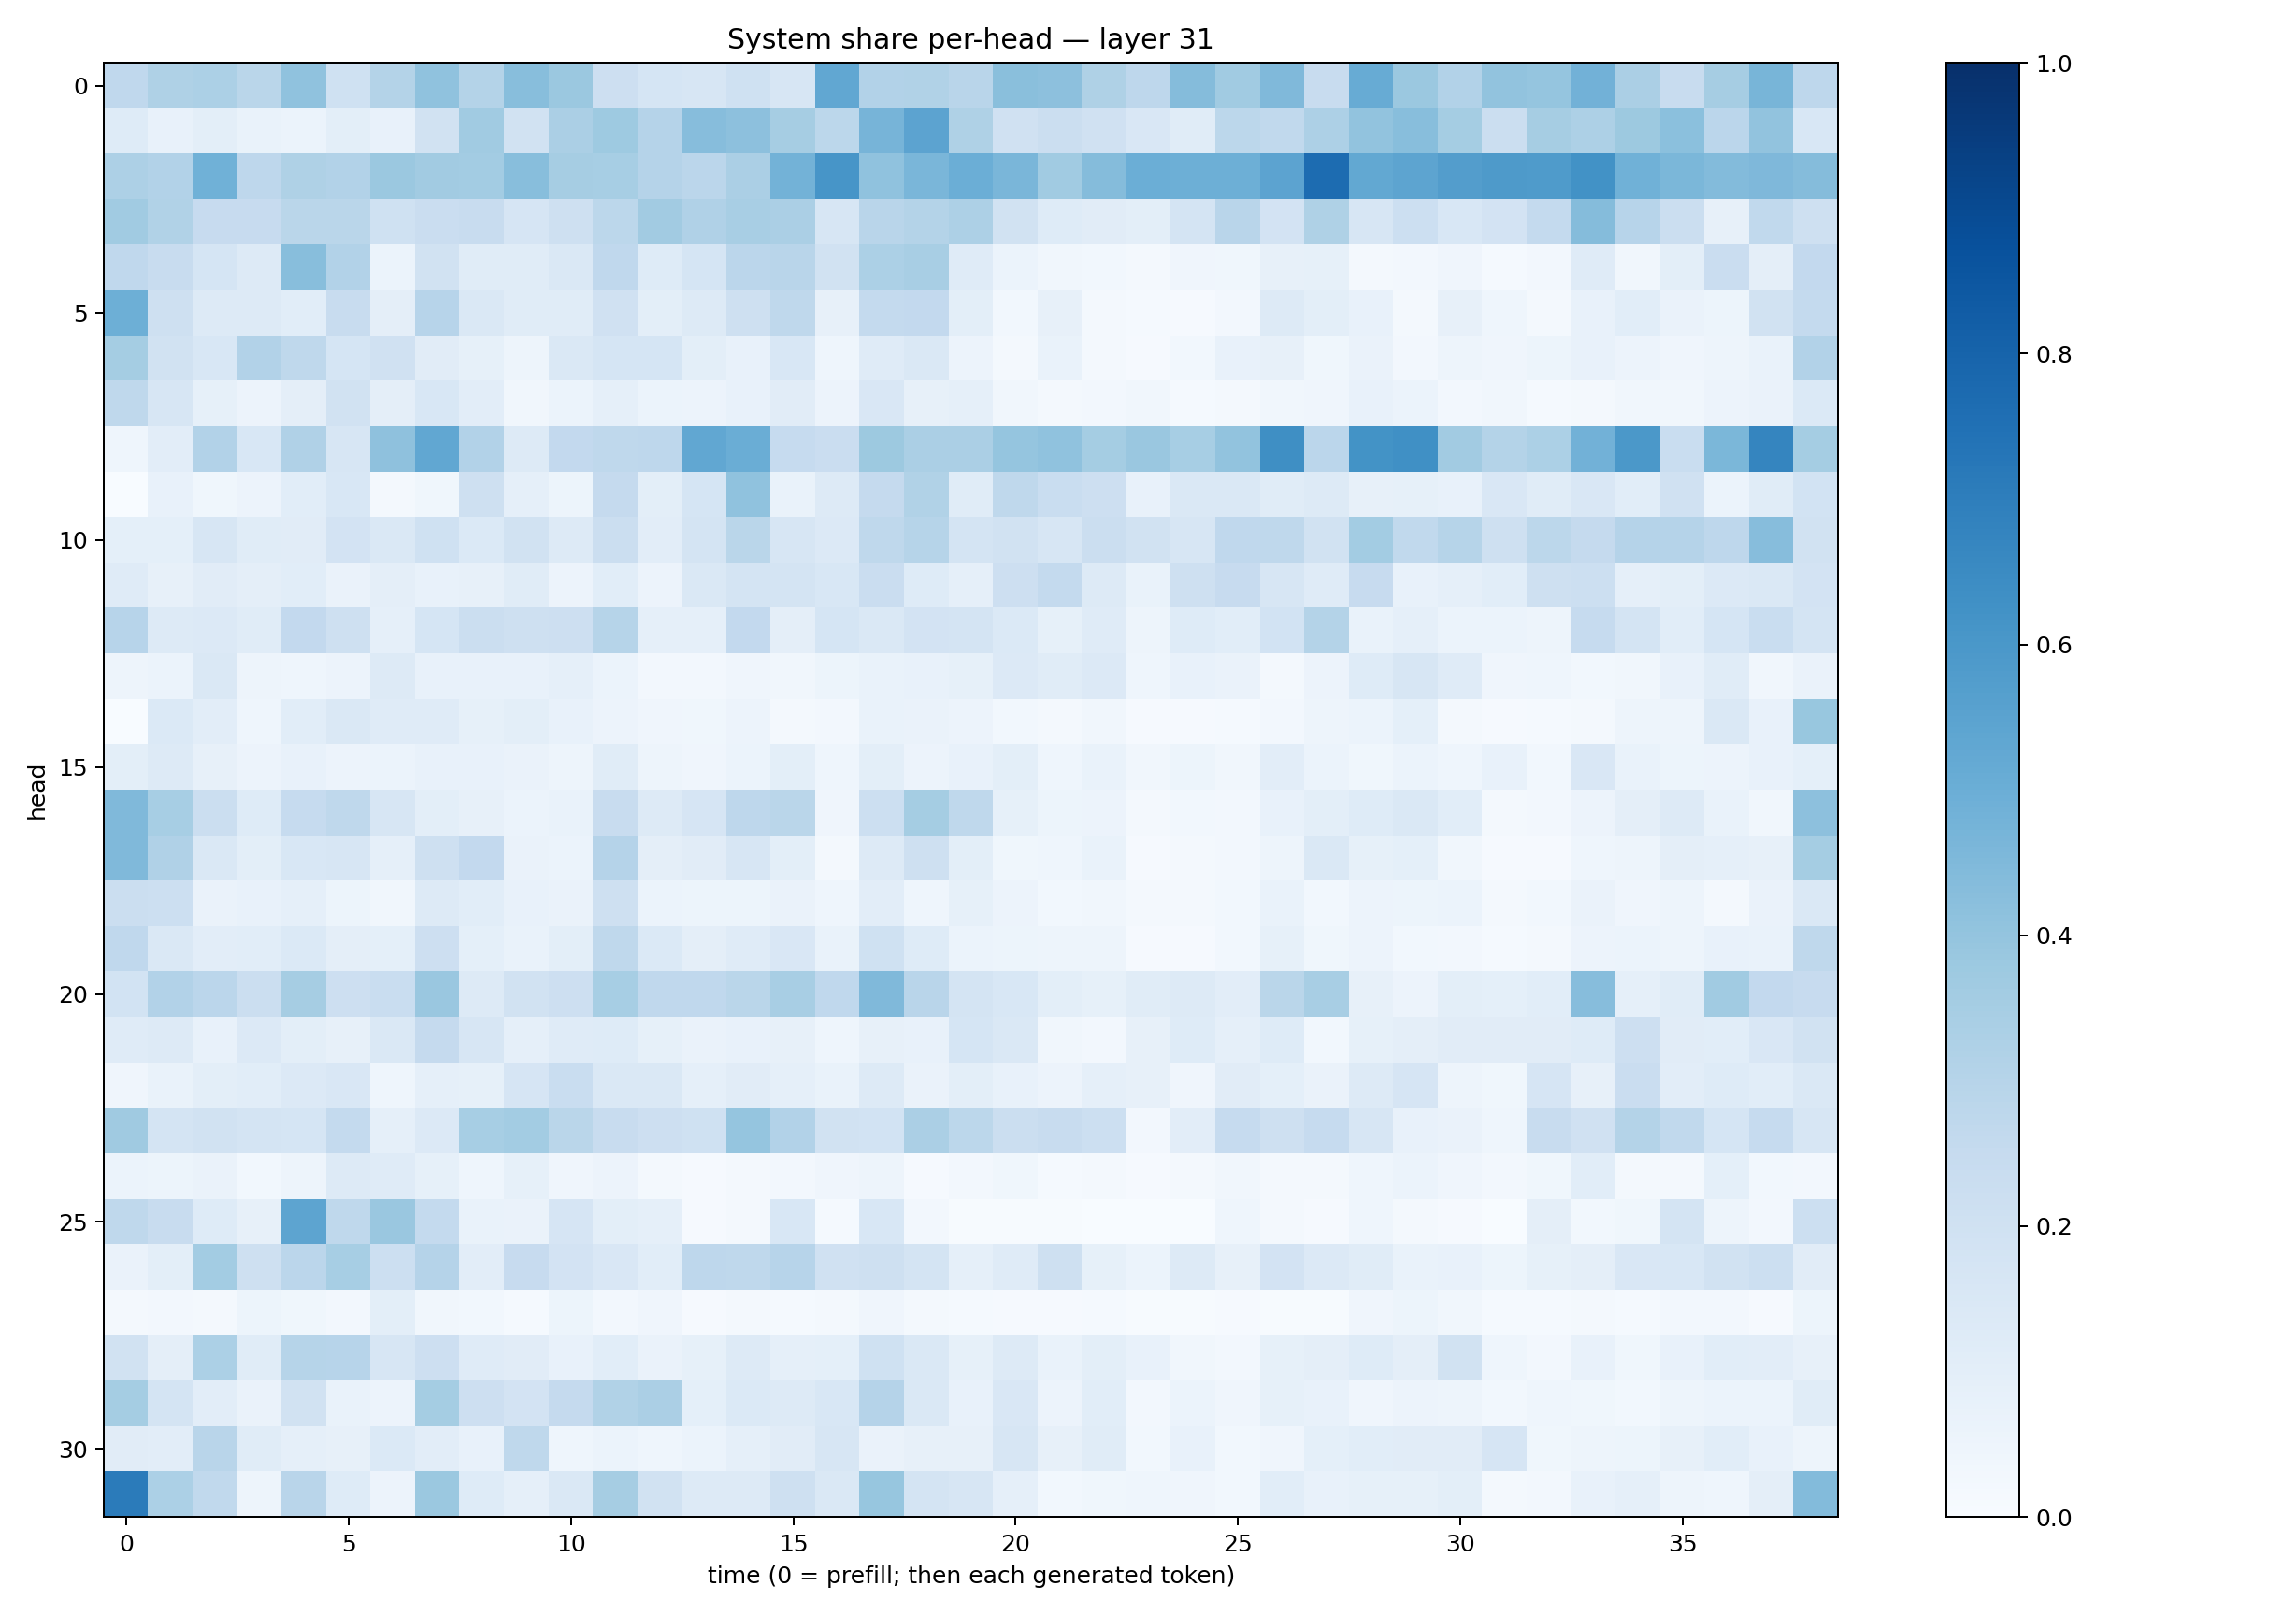

Source data for this figure (header and first rows):
0.2663244, 0.32265788, 0.33090237, 0.28864995, 0.40778226, 0.20001276, 0.3065182, 0.4062848, 0.3069991, 0.4296568, 0.38182223, 0.2125504, 0.17138274, 0.16364896, 0.2015935, 0.16191891, 0.52788955, 0.31004933, 0.3127485, 0.29102862, 0.42431685, 0.41702014, 0.32405695, 0.27671373
0.1248, 0.07403, 0.09983, 0.06712, 0.06186, 0.09938, 0.07574, 0.189, 0.3659, 0.1932, 0.3325, 0.3719, 0.3028, 0.4322, 0.4153, 0.3509, 0.2799, 0.4692, 0.5444, 0.3209, 0.1965, 0.2223, 0.1968, 0.1487
0.3257, 0.3101, 0.488, 0.2764, 0.3232, 0.3123, 0.3802, 0.3629, 0.3566, 0.4296, 0.3499, 0.3458, 0.3035, 0.2825, 0.3356, 0.4766, 0.6091, 0.4088, 0.4634, 0.4989, 0.4644, 0.3655, 0.4337, 0.4965
0.3652, 0.3138, 0.2457, 0.2445, 0.288, 0.2861, 0.2002, 0.2281, 0.2388, 0.1646, 0.207, 0.2808, 0.3617, 0.3199, 0.3435, 0.3331, 0.1595, 0.2912, 0.3052, 0.3263, 0.1946, 0.1215, 0.1104, 0.1007
0.2678, 0.2388, 0.1683, 0.1256, 0.4259, 0.3093, 0.05997, 0.195, 0.1152, 0.1135, 0.1446, 0.2675, 0.1241, 0.1716, 0.2846, 0.2901, 0.1884, 0.3302, 0.3409, 0.1181, 0.05918, 0.03316, 0.02919, 0.02287
0.4952, 0.2098, 0.1286, 0.1294, 0.1074, 0.2421, 0.09702, 0.293, 0.1438, 0.1137, 0.1164, 0.1967, 0.09801, 0.1274, 0.2099, 0.2709, 0.08043, 0.2549, 0.2608, 0.09985, 0.02986, 0.08132, 0.01879, 0.01453
0.352, 0.1949, 0.1543, 0.3092, 0.2711, 0.1684, 0.1982, 0.1122, 0.08294, 0.04807, 0.1423, 0.1709, 0.1712, 0.09919, 0.07647, 0.1545, 0.04568, 0.1195, 0.147, 0.0555, 0.01858, 0.06816, 0.02253, 0.009648
0.2698, 0.1619, 0.08351, 0.05515, 0.09567, 0.1933, 0.09474, 0.1533, 0.1053, 0.03358, 0.06034, 0.08626, 0.06086, 0.05752, 0.07631, 0.1123, 0.05472, 0.1523, 0.0813, 0.08785, 0.0345, 0.0229, 0.02491, 0.03409
0.04351, 0.1039, 0.3103, 0.1555, 0.3176, 0.1571, 0.4124, 0.5303, 0.3112, 0.1264, 0.2581, 0.2727, 0.2742, 0.5298, 0.5026, 0.2463, 0.2289, 0.3751, 0.334, 0.3322, 0.3981, 0.4084, 0.3543, 0.3829
0.002252, 0.07523, 0.03831, 0.05836, 0.1065, 0.1552, 0.02123, 0.03684, 0.2084, 0.08833, 0.05241, 0.2536, 0.09921, 0.1696, 0.4067, 0.06982, 0.1328, 0.2516, 0.3137, 0.1147, 0.2707, 0.2321, 0.2115, 0.07436
0.09081, 0.09165, 0.1623, 0.1136, 0.1103, 0.1815, 0.1475, 0.2009, 0.1372, 0.1913, 0.1279, 0.2194, 0.1039, 0.179, 0.2852, 0.163, 0.1356, 0.2707, 0.2972, 0.1788, 0.1927, 0.1605, 0.2252, 0.1926
0.1188, 0.08195, 0.11, 0.09412, 0.106, 0.06549, 0.09658, 0.07574, 0.08198, 0.1169, 0.05621, 0.1064, 0.05533, 0.141, 0.1738, 0.172, 0.1529, 0.2291, 0.1223, 0.08903, 0.2131, 0.2561, 0.1306, 0.06677
0.2933, 0.13, 0.1333, 0.1164, 0.2585, 0.2077, 0.0892, 0.1696, 0.2259, 0.2091, 0.213, 0.298, 0.08595, 0.08838, 0.259, 0.09557, 0.1686, 0.1446, 0.1803, 0.1794, 0.1373, 0.08417, 0.1174, 0.04778
0.04814, 0.06187, 0.1444, 0.04814, 0.04472, 0.05612, 0.129, 0.07743, 0.07429, 0.07374, 0.08942, 0.06157, 0.02351, 0.02436, 0.03994, 0.03307, 0.0519, 0.06798, 0.07789, 0.0835, 0.1347, 0.1133, 0.1332, 0.04645
0.0006895, 0.1402, 0.1031, 0.04656, 0.1079, 0.1412, 0.1185, 0.119, 0.08541, 0.1012, 0.07566, 0.05545, 0.04051, 0.03865, 0.05764, 0.02156, 0.02414, 0.06813, 0.06367, 0.05816, 0.03086, 0.02236, 0.0343, 0.009576
0.09874, 0.1326, 0.08019, 0.05835, 0.07315, 0.05579, 0.05959, 0.07645, 0.0735, 0.06372, 0.04913, 0.1138, 0.04949, 0.03959, 0.06029, 0.09974, 0.04532, 0.09933, 0.05612, 0.07732, 0.09807, 0.04435, 0.06973, 0.03195
0.4476, 0.3455, 0.2207, 0.1216, 0.2496, 0.2714, 0.1584, 0.09884, 0.08096, 0.06097, 0.06787, 0.2356, 0.1311, 0.1659, 0.2772, 0.2877, 0.04153, 0.215, 0.3527, 0.2705, 0.08444, 0.05219, 0.05786, 0.02191
0.4463, 0.3168, 0.1452, 0.1014, 0.1557, 0.158, 0.08703, 0.2076, 0.2591, 0.06465, 0.05931, 0.3026, 0.097, 0.1127, 0.1629, 0.09895, 0.02295, 0.1281, 0.2096, 0.09914, 0.0362, 0.04481, 0.06976, 0.008988
0.2216, 0.2167, 0.06493, 0.07059, 0.0861, 0.05435, 0.03264, 0.1315, 0.1088, 0.07398, 0.06525, 0.2058, 0.06091, 0.05199, 0.05129, 0.0642, 0.04676, 0.1032, 0.04326, 0.08238, 0.05638, 0.02978, 0.03439, 0.01914
0.2665, 0.1433, 0.1032, 0.1092, 0.1368, 0.09578, 0.09335, 0.2116, 0.09358, 0.06978, 0.1008, 0.2696, 0.1393, 0.09697, 0.1182, 0.1499, 0.06743, 0.2024, 0.1238, 0.05868, 0.05206, 0.0488, 0.04865, 0.008927
0.186, 0.3089, 0.2848, 0.226, 0.3505, 0.2147, 0.2307, 0.3838, 0.1284, 0.1903, 0.2121, 0.3455, 0.2657, 0.2674, 0.2861, 0.3409, 0.2657, 0.448, 0.2925, 0.1747, 0.1546, 0.09808, 0.08474, 0.1143
0.1193, 0.126, 0.07586, 0.1337, 0.1001, 0.07873, 0.1454, 0.2508, 0.1591, 0.08778, 0.1189, 0.1217, 0.08518, 0.0653, 0.07662, 0.07913, 0.04462, 0.08097, 0.07263, 0.1684, 0.1476, 0.03439, 0.02362, 0.08031
0.04293, 0.06958, 0.1013, 0.1083, 0.1338, 0.1521, 0.04661, 0.08789, 0.08402, 0.1658, 0.2334, 0.143, 0.1476, 0.08904, 0.112, 0.08797, 0.06711, 0.1261, 0.06472, 0.09802, 0.07173, 0.05852, 0.08919, 0.07847
0.3679, 0.172, 0.1881, 0.175, 0.1706, 0.2563, 0.08941, 0.1343, 0.3457, 0.356, 0.2874, 0.2405, 0.2122, 0.2, 0.3952, 0.3099, 0.1939, 0.1847, 0.333, 0.2808, 0.2204, 0.2351, 0.2172, 0.024
0.05977, 0.05405, 0.06365, 0.02909, 0.04861, 0.1264, 0.1173, 0.08304, 0.04636, 0.08401, 0.04035, 0.05484, 0.01574, 0.008668, 0.01909, 0.02472, 0.03971, 0.04746, 0.01133, 0.0267, 0.03581, 0.01274, 0.02135, 0.01121
0.2725, 0.2382, 0.1227, 0.0807, 0.5406, 0.2722, 0.3854, 0.2554, 0.06808, 0.06273, 0.1665, 0.09807, 0.08874, 0.01058, 0.0169, 0.1539, 0.01301, 0.1531, 0.02572, 0.004827, 0.007587, 0.007763, 0.001956, 0.0005126
0.06485, 0.1008, 0.3561, 0.2063, 0.2813, 0.3464, 0.2166, 0.3041, 0.1039, 0.2437, 0.1813, 0.1505, 0.1067, 0.2746, 0.2696, 0.2938, 0.1955, 0.2102, 0.177, 0.08652, 0.1193, 0.2084, 0.08239, 0.0618
0.02224, 0.02564, 0.02042, 0.05103, 0.03578, 0.02626, 0.1006, 0.03367, 0.02758, 0.01351, 0.05119, 0.02497, 0.04264, 0.0104, 0.02084, 0.01177, 0.01889, 0.04002, 0.01648, 0.01309, 0.01075, 0.009683, 0.01257, 0.005247
0.1906, 0.09539, 0.3287, 0.115, 0.2973, 0.2956, 0.1576, 0.2141, 0.1184, 0.1123, 0.07267, 0.1062, 0.06553, 0.08455, 0.1326, 0.08953, 0.09073, 0.2002, 0.1441, 0.08214, 0.1262, 0.06645, 0.09799, 0.07594
0.3543, 0.1721, 0.1036, 0.06442, 0.1928, 0.06929, 0.05853, 0.3533, 0.2133, 0.1811, 0.2534, 0.3162, 0.3329, 0.09293, 0.1402, 0.1305, 0.1537, 0.3027, 0.1439, 0.07725, 0.149, 0.0585, 0.1072, 0.02613
0.1122, 0.1055, 0.2906, 0.115, 0.08882, 0.07993, 0.138, 0.1044, 0.07705, 0.2725, 0.04608, 0.05964, 0.04349, 0.05899, 0.08941, 0.113, 0.1613, 0.06416, 0.07977, 0.07835, 0.1605, 0.08001, 0.1157, 0.02846
0.7079, 0.3294, 0.2653, 0.04895, 0.2906, 0.1243, 0.05684, 0.3818, 0.1242, 0.08746, 0.1429, 0.3484, 0.1903, 0.1297, 0.1311, 0.2051, 0.1476, 0.3932, 0.1787, 0.1563, 0.08645, 0.02883, 0.03784, 0.04346
